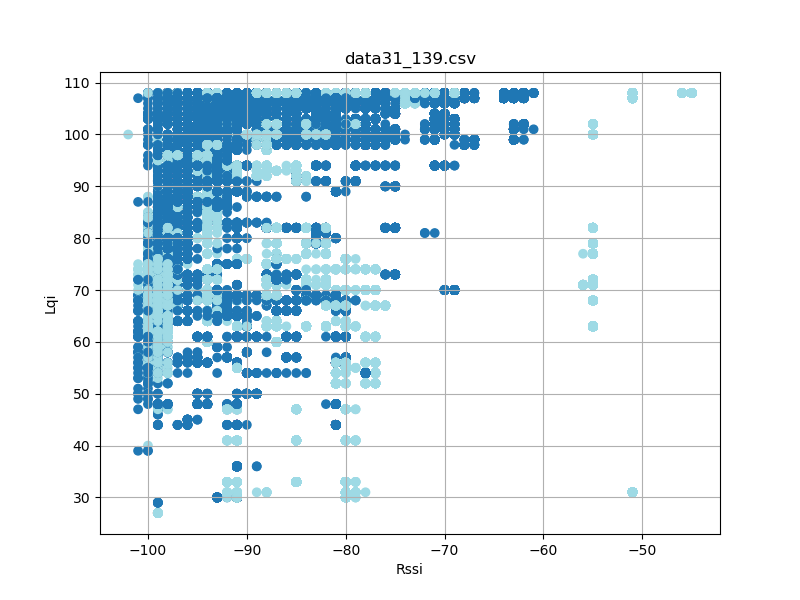

The data file committed next to this chart (first rows):
timestamp, rssi, lqi, device_id
'2023-08-26 12:23:17057', -93, 75, 3
'2023-08-26 12:23:17058', -91, 100, 3
'2023-08-26 12:23:17150', -91, 100, 3
'2023-08-26 12:23:17151', -93, 75, 3
'2023-08-26 12:23:17244', -93, 75, 3
'2023-08-26 12:23:17244', -91, 100, 3
'2023-08-26 12:23:17338', -93, 75, 3
'2023-08-26 12:23:17339', -91, 100, 3
'2023-08-26 12:23:17432', -93, 75, 3
'2023-08-26 12:23:17433', -91, 100, 3
'2023-08-26 12:23:17526', -93, 75, 3
'2023-08-26 12:23:17527', -91, 100, 3
'2023-08-26 12:23:17619', -91, 100, 3
'2023-08-26 12:23:17620', -93, 75, 3
'2023-08-26 12:23:17713', -93, 75, 3
'2023-08-26 12:23:17713', -91, 100, 3
'2023-08-26 12:23:17807', -92, 75, 3
'2023-08-26 12:23:17808', -91, 100, 3
'2023-08-26 12:23:17901', -92, 75, 3
'2023-08-26 12:23:17902', -91, 100, 3
'2023-08-26 12:23:17994', -91, 100, 3
'2023-08-26 12:23:17995', -92, 75, 3
'2023-08-26 12:23:18088', -91, 100, 3
'2023-08-26 12:23:18089', -93, 75, 3
'2023-08-26 12:23:18182', -93, 75, 3
'2023-08-26 12:23:18182', -91, 100, 3
'2023-08-26 12:23:18276', -93, 75, 3
'2023-08-26 12:23:18276', -91, 100, 3
'2023-08-26 12:23:18370', -93, 75, 3
'2023-08-26 12:23:18370', -91, 100, 3
'2023-08-26 12:23:18463', -91, 100, 3
'2023-08-26 12:23:18464', -93, 75, 3
'2023-08-26 12:23:18557', -92, 75, 3
'2023-08-26 12:23:18557', -91, 100, 3
'2023-08-26 12:23:18651', -93, 75, 3
'2023-08-26 12:23:18651', -91, 100, 3
'2023-08-26 12:23:18745', -93, 75, 3
'2023-08-26 12:23:18745', -91, 100, 3
'2023-08-26 12:23:18839', -93, 75, 3
'2023-08-26 12:23:18839', -91, 100, 3
'2023-08-26 12:23:18934', -91, 100, 3
'2023-08-26 12:23:18935', -93, 75, 3
'2023-08-26 12:23:19026', -93, 75, 3
'2023-08-26 12:23:19026', -91, 100, 3
'2023-08-26 12:23:19120', -93, 75, 3
'2023-08-26 12:23:19120', -91, 100, 3
'2023-08-26 12:23:19214', -93, 75, 3
'2023-08-26 12:23:19214', -91, 100, 3
'2023-08-26 12:23:19308', -93, 75, 3
'2023-08-26 12:23:19308', -91, 100, 3
'2023-08-26 12:23:19401', -91, 100, 3
'2023-08-26 12:23:19402', -93, 75, 3
'2023-08-26 12:23:19494', -93, 75, 3
'2023-08-26 12:23:19495', -91, 100, 3
'2023-08-26 12:23:19589', -93, 75, 3
'2023-08-26 12:23:19589', -91, 100, 3
'2023-08-26 12:23:19682', -92, 75, 3
'2023-08-26 12:23:19683', -91, 100, 3
'2023-08-26 12:23:19776', -93, 75, 3
'2023-08-26 12:23:19777', -91, 100, 3
... 114,837 more rows
